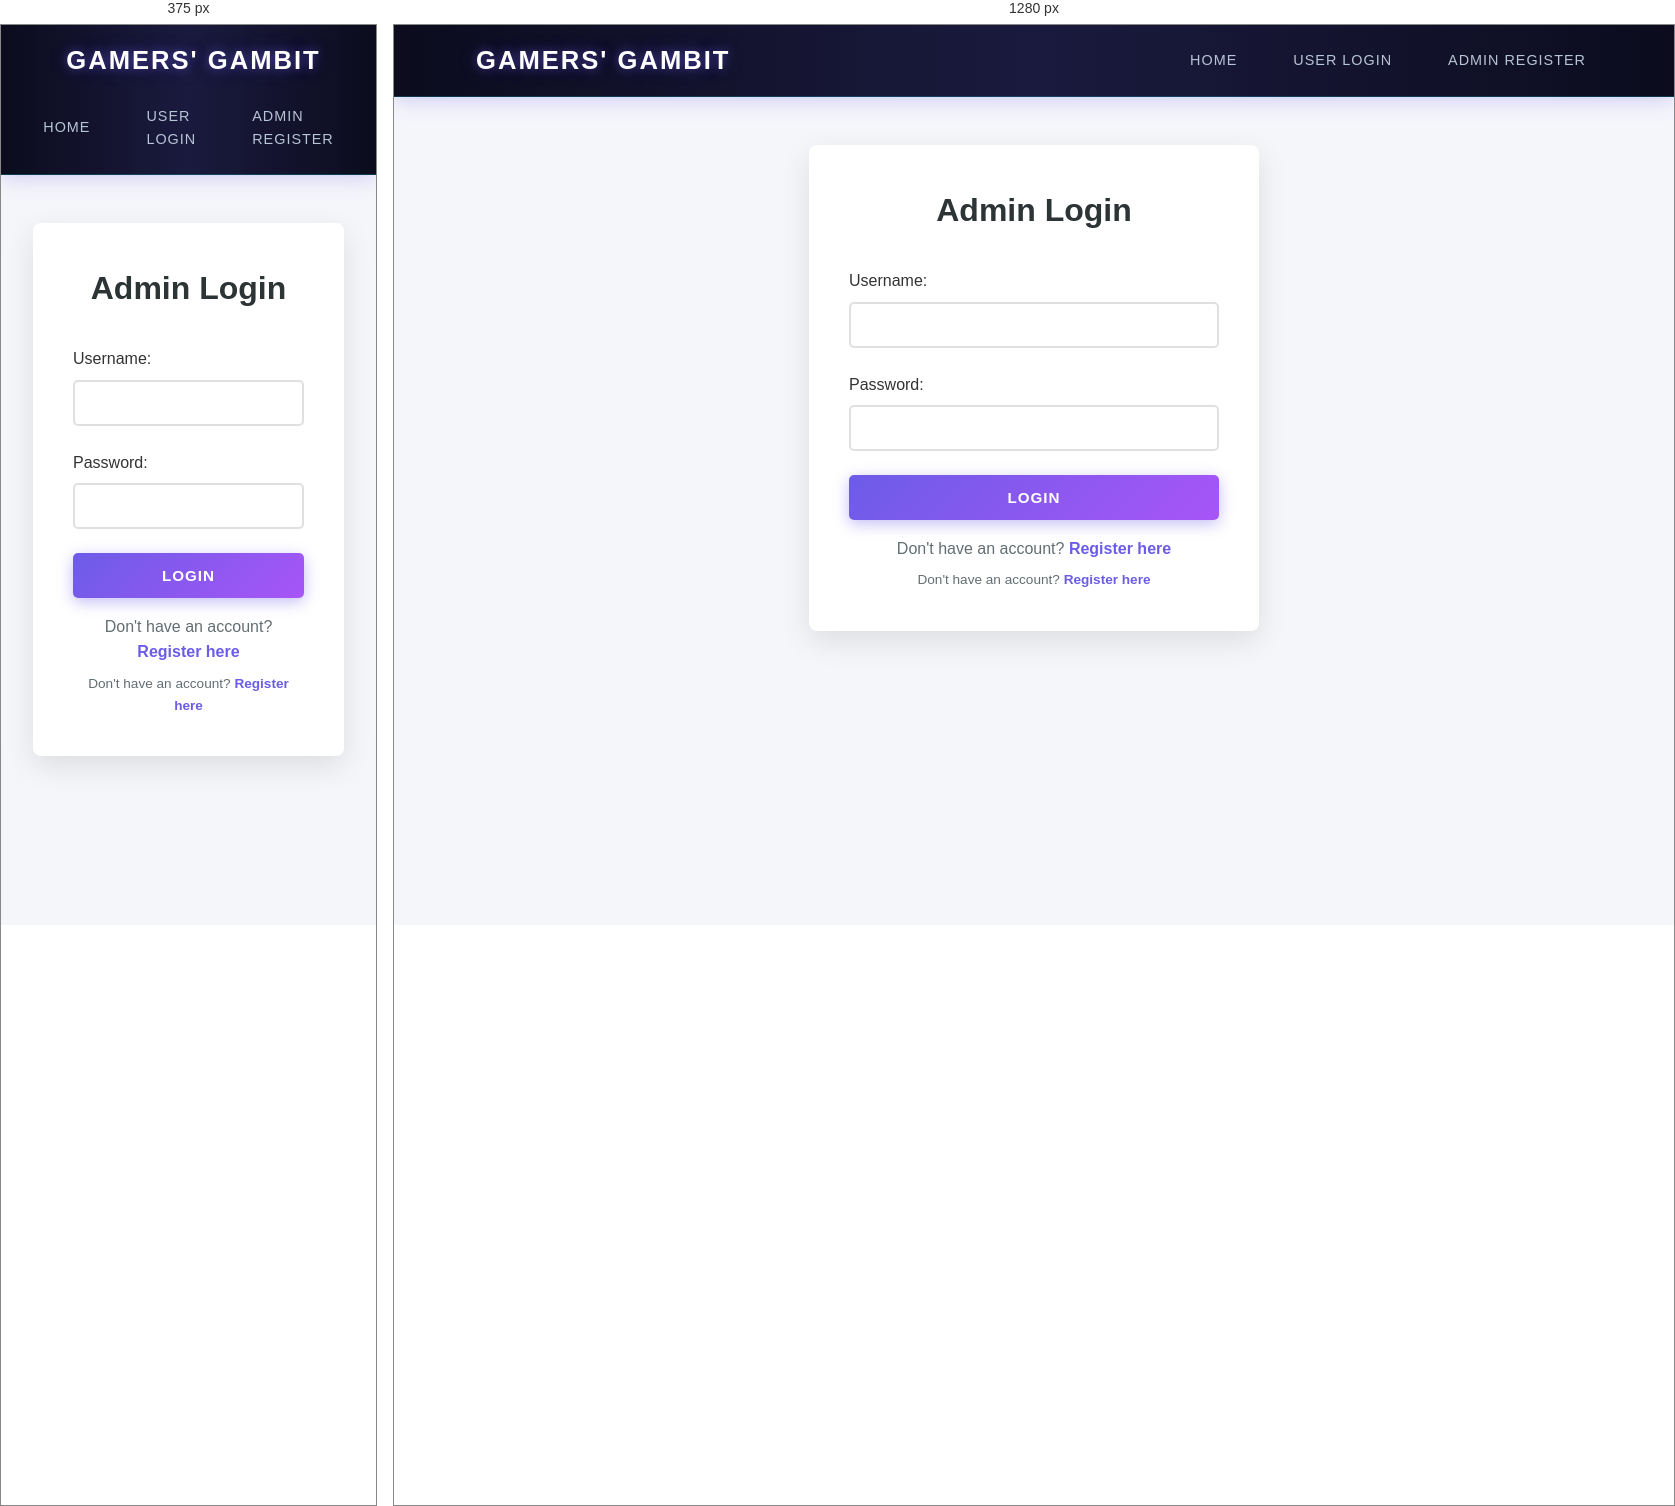
Rendered at 375 px and 1280 px, left to right.

<!-- file: admin-login.html -->
<!DOCTYPE html>
<html lang="en">
<head>
    <meta charset="UTF-8">
    <meta name="viewport" content="width=device-width, initial-scale=1.0">
    <title>Admin Login</title>
    <link rel="stylesheet" href="https://cdnjs.cloudflare.com/ajax/libs/font-awesome/6.4.0/css/all.min.css">
    <link rel="stylesheet" href="style.css">
</head>
<body>
    <nav class="navbar">
        <div class="nav-container">
            <a href="index.html" class="logo">
                <i class="fas fa-gamepad"></i> Gamers' Gambit
            </a>
            <div class="nav-links">
                <a href="index.html">Home</a>
                <a href="login.html">User Login</a>
                <a href="admin-register.html">Admin Register</a>
            </div>
        </div>
    </nav>

    <div class="container">
        <div class="form-container">
            <h2><i class="fas fa-user-shield"></i> Admin Login</h2>
            <form id="adminLoginForm">
                <div class="form-group">
                    <label><i class="fas fa-user"></i> Username:</label>
                    <input type="text" id="username" required>
                </div>
                <div class="form-group">
                    <label><i class="fas fa-lock"></i> Password:</label>
                    <input type="password" id="password" required>
                </div>
                <button type="submit" class="btn btn-primary" style="width: 100%;">Login</button>
            </form>
            <p class="form-footer">Don't have an account? <a href="admin-register.html">Register here</a></p>
            <p class="form-footer" style="margin-top: 0.5rem; font-size: 0.85rem;">Don't have an account? <a href="admin-register.html">Register here</a></p>
        </div>
    </div>

    <script>
        document.getElementById('adminLoginForm').addEventListener('submit', async (e) => {
            e.preventDefault();
            
            const username = document.getElementById('username').value;
            const password = document.getElementById('password').value;
            
            try {
                const response = await fetch('/api/admin/login', {
                    method: 'POST',
                    headers: { 'Content-Type': 'application/json' },
                    body: JSON.stringify({ username, password })
                });
                
                const data = await response.json();
                
                if (data.success) {
                    alert('Admin login successful!');
                    window.location.href = 'admin-dashboard.html';
                } else {
                    alert(data.message);
                }
            } catch (error) {
                alert('Error: ' + error.message);
            }
        });
    </script>
</body>
</html>


/* @media block from style.css */
@media (max-width: 768px) {
    .nav-container {
        flex-direction: column;
        gap: 1rem;
    }
    
    .hero h1 {
        font-size: 2rem;
    }
    
    .hero-buttons {
        flex-direction: column;
    }
    
    .tabs {
        flex-wrap: wrap;
    }
    
    .admin-table {
        font-size: 0.9rem;
    }
    
    .admin-table th,
    .admin-table td {
        padding: 0.5rem;
    }
}